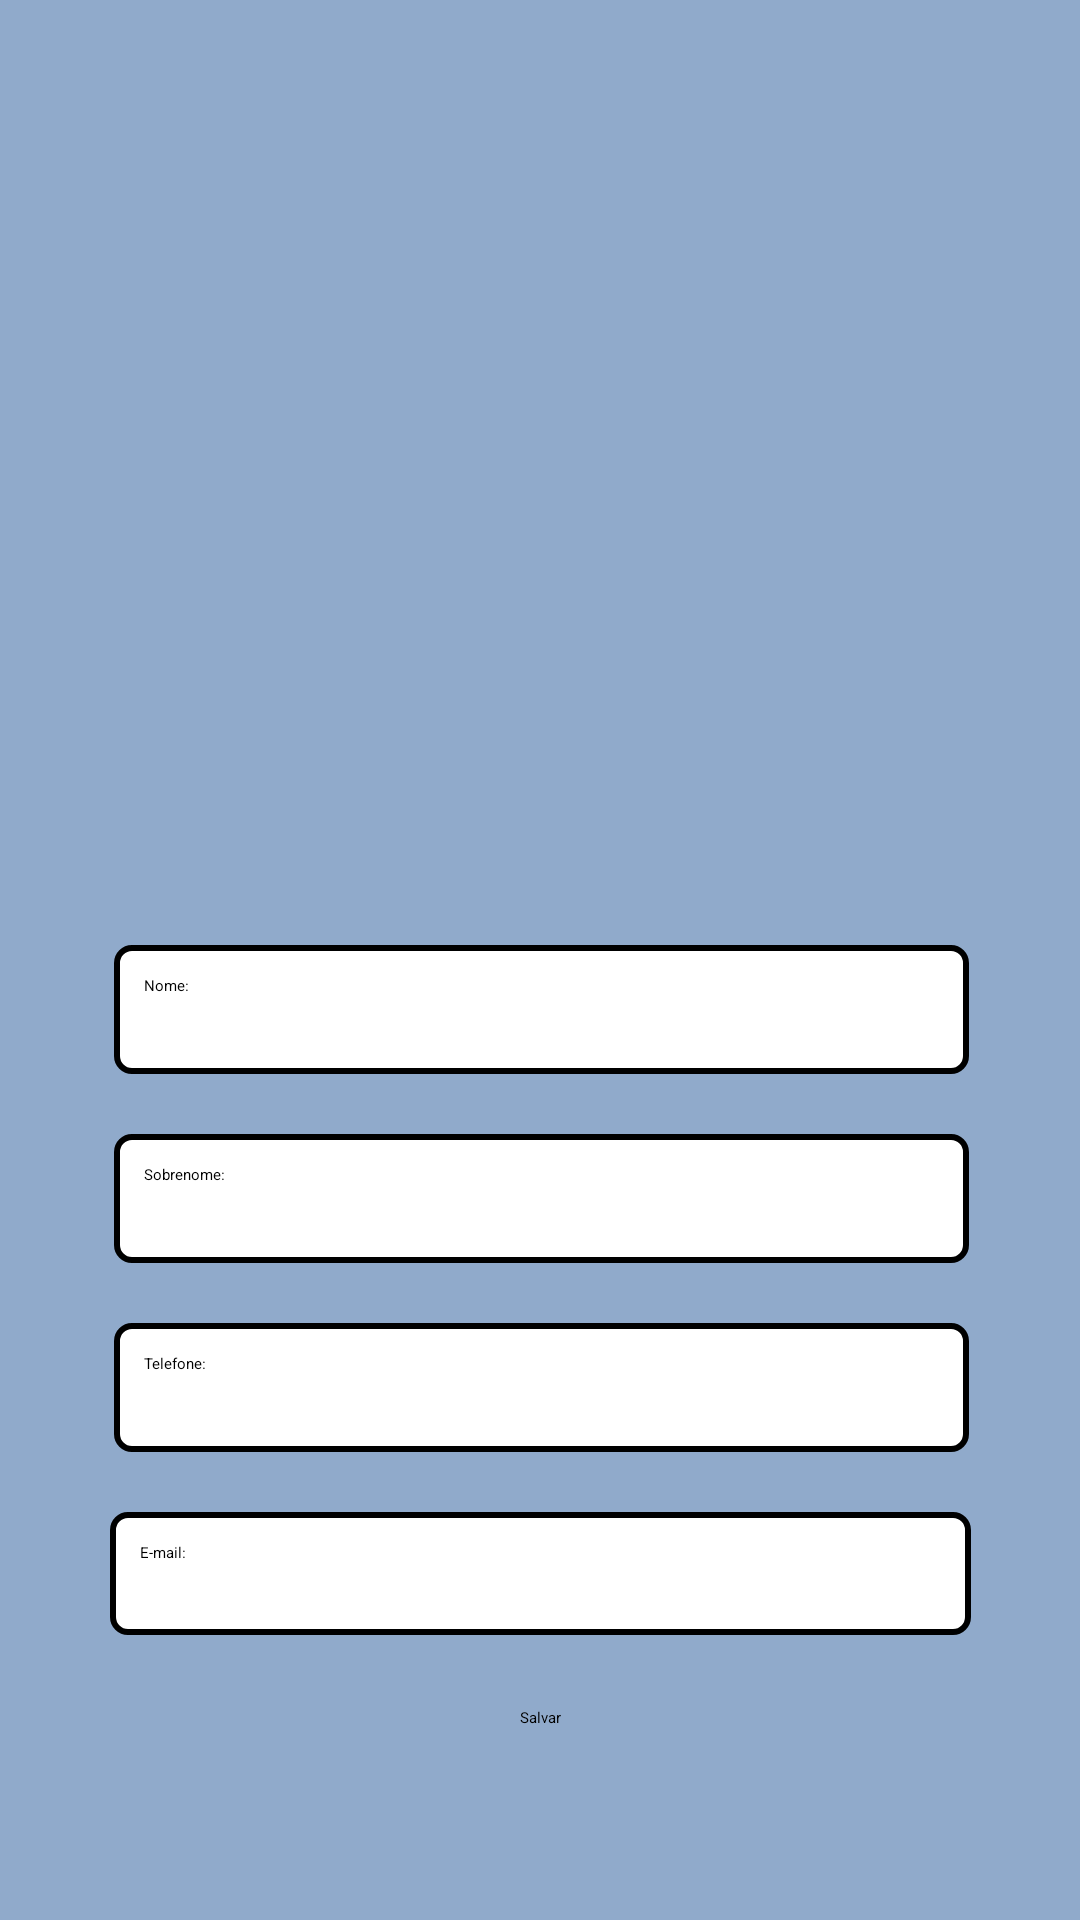

The Android layout XML behind this screen, and the referenced resources:
<!-- AndroidManifest.xml: application theme Theme.FormApp -->
<!-- res/layout/activity_cadastro.xml -->
<?xml version="1.0" encoding="utf-8"?>
<androidx.constraintlayout.widget.ConstraintLayout xmlns:android="http://schemas.android.com/apk/res/android"
    xmlns:app="http://schemas.android.com/apk/res-auto"
    xmlns:tools="http://schemas.android.com/tools"
    android:layout_width="match_parent"
    android:layout_height="match_parent"
    android:id="@+id/fundoTela"
    android:background="#90AACB"
    tools:context=".CadastroActivity">

    <ImageView
        android:id="@+id/imageView"
        android:layout_width="211dp"
        android:layout_height="171dp"
        android:layout_marginTop="60dp"
        android:background="#90AACB"
        app:layout_constraintEnd_toEndOf="parent"
        app:layout_constraintStart_toStartOf="parent"
        app:layout_constraintTop_toTopOf="parent"
        app:srcCompat="@drawable/icon_icon" />

    <EditText
        android:id="@+id/etNome"
        style="@style/Edit_Text"
        android:layout_width="285dp"
        android:layout_height="43dp"
        android:layout_marginTop="84dp"
        android:ems="10"
        android:hint="@string/txtHintNome"
        android:inputType="textPersonName"
        app:layout_constraintEnd_toEndOf="parent"
        app:layout_constraintHorizontal_bias="0.507"
        app:layout_constraintStart_toStartOf="parent"
        app:layout_constraintTop_toBottomOf="@+id/imageView" />

    <EditText
        android:id="@+id/etSobrenome"
        style="@style/Edit_Text"
        android:layout_width="285dp"
        android:layout_height="43dp"
        android:layout_marginTop="20dp"
        android:ems="10"
        android:hint="@string/txtHintSobrenome"
        android:inputType="textPersonName"
        app:layout_constraintEnd_toEndOf="parent"
        app:layout_constraintHorizontal_bias="0.507"
        app:layout_constraintStart_toStartOf="parent"
        app:layout_constraintTop_toBottomOf="@+id/etNome" />

    <EditText
        android:id="@+id/etTelefone"
        style="@style/Edit_Text"
        android:layout_width="285dp"
        android:layout_height="43dp"
        android:layout_marginTop="20dp"
        android:ems="10"
        android:hint="@string/txtHintTelefone"
        android:inputType="phone"
        app:layout_constraintEnd_toEndOf="parent"
        app:layout_constraintHorizontal_bias="0.507"
        app:layout_constraintStart_toStartOf="parent"
        app:layout_constraintTop_toBottomOf="@+id/etSobrenome" />

    <EditText
        android:id="@+id/etEmail"
        style="@style/Edit_Text"
        android:layout_width="287dp"
        android:layout_height="41dp"
        android:layout_marginTop="20dp"
        android:ems="10"
        android:hint="@string/txtHintEmail"
        android:inputType="textEmailAddress"
        app:layout_constraintEnd_toEndOf="parent"
        app:layout_constraintStart_toStartOf="parent"
        app:layout_constraintTop_toBottomOf="@+id/etTelefone" />

    <Button
        android:id="@+id/btnSalvar"
        android:layout_width="wrap_content"
        android:layout_height="wrap_content"
        android:layout_marginTop="24dp"
        android:backgroundTint="#334756"
        android:text="@string/btnSalvar"
        app:layout_constraintEnd_toEndOf="parent"
        app:layout_constraintStart_toStartOf="parent"
        app:layout_constraintTop_toBottomOf="@+id/etEmail" />


</androidx.constraintlayout.widget.ConstraintLayout>
<!-- resources referenced by this layout -->
<resources>
  <string name="btnSalvar">Salvar</string>
  <string name="txtHintEmail">E-mail:</string>
  <string name="txtHintNome">Nome:</string>
  <string name="txtHintSobrenome">Sobrenome:</string>
  <string name="txtHintTelefone">Telefone:</string>
  <style name="Edit_Text" parent="TextAppearance.AppCompat">
          <item name="android:background">@drawable/edit_text</item>
          <item name="android:padding">10dp</item>
      </style>
  <style name="Theme.FormApp" parent="Theme.MaterialComponents.DayNight.DarkActionBar">
          
          <item name="colorPrimary">@color/grey</item>
          <item name="colorPrimaryVariant">@color/grey</item>
          <item name="colorOnPrimary">@color/white</item>
          
          <item name="colorSecondary">@color/teal_200</item>
          <item name="colorSecondaryVariant">@color/teal_700</item>
          <item name="colorOnSecondary">@color/black</item>
          
          <item name="android:statusBarColor" tools:targetApi="l">?attr/colorPrimaryVariant</item>
          
      </style>
  <!-- drawable edit_text (drawable) -->
  <?xml version="1.0" encoding="utf-8"?>
  <shape xmlns:android="http://schemas.android.com/apk/res/android">
  
      <solid android:color="@color/white"/>
      <corners android:radius="5dp"/>
      <stroke android:color="@color/black" android:width="2dp"/>
  </shape>
  <color name="grey">#334756</color>
  <color name="white">#FFFFFFFF</color>
  <color name="teal_200">#FF03DAC5</color>
  <color name="teal_700">#FF018786</color>
  <color name="black">#FF000000</color>
</resources>
